Image classification data set "data" (Beulla/ml_pipelines_summative on GitHub). Class labels (2): dyslexic, non dyslexic.

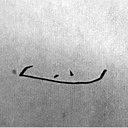
Label: dyslexic

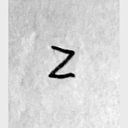
Label: dyslexic

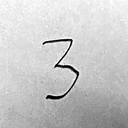
Label: dyslexic

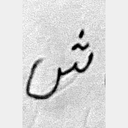
Label: non dyslexic

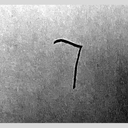
Label: dyslexic

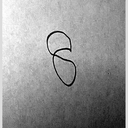
Label: dyslexic
